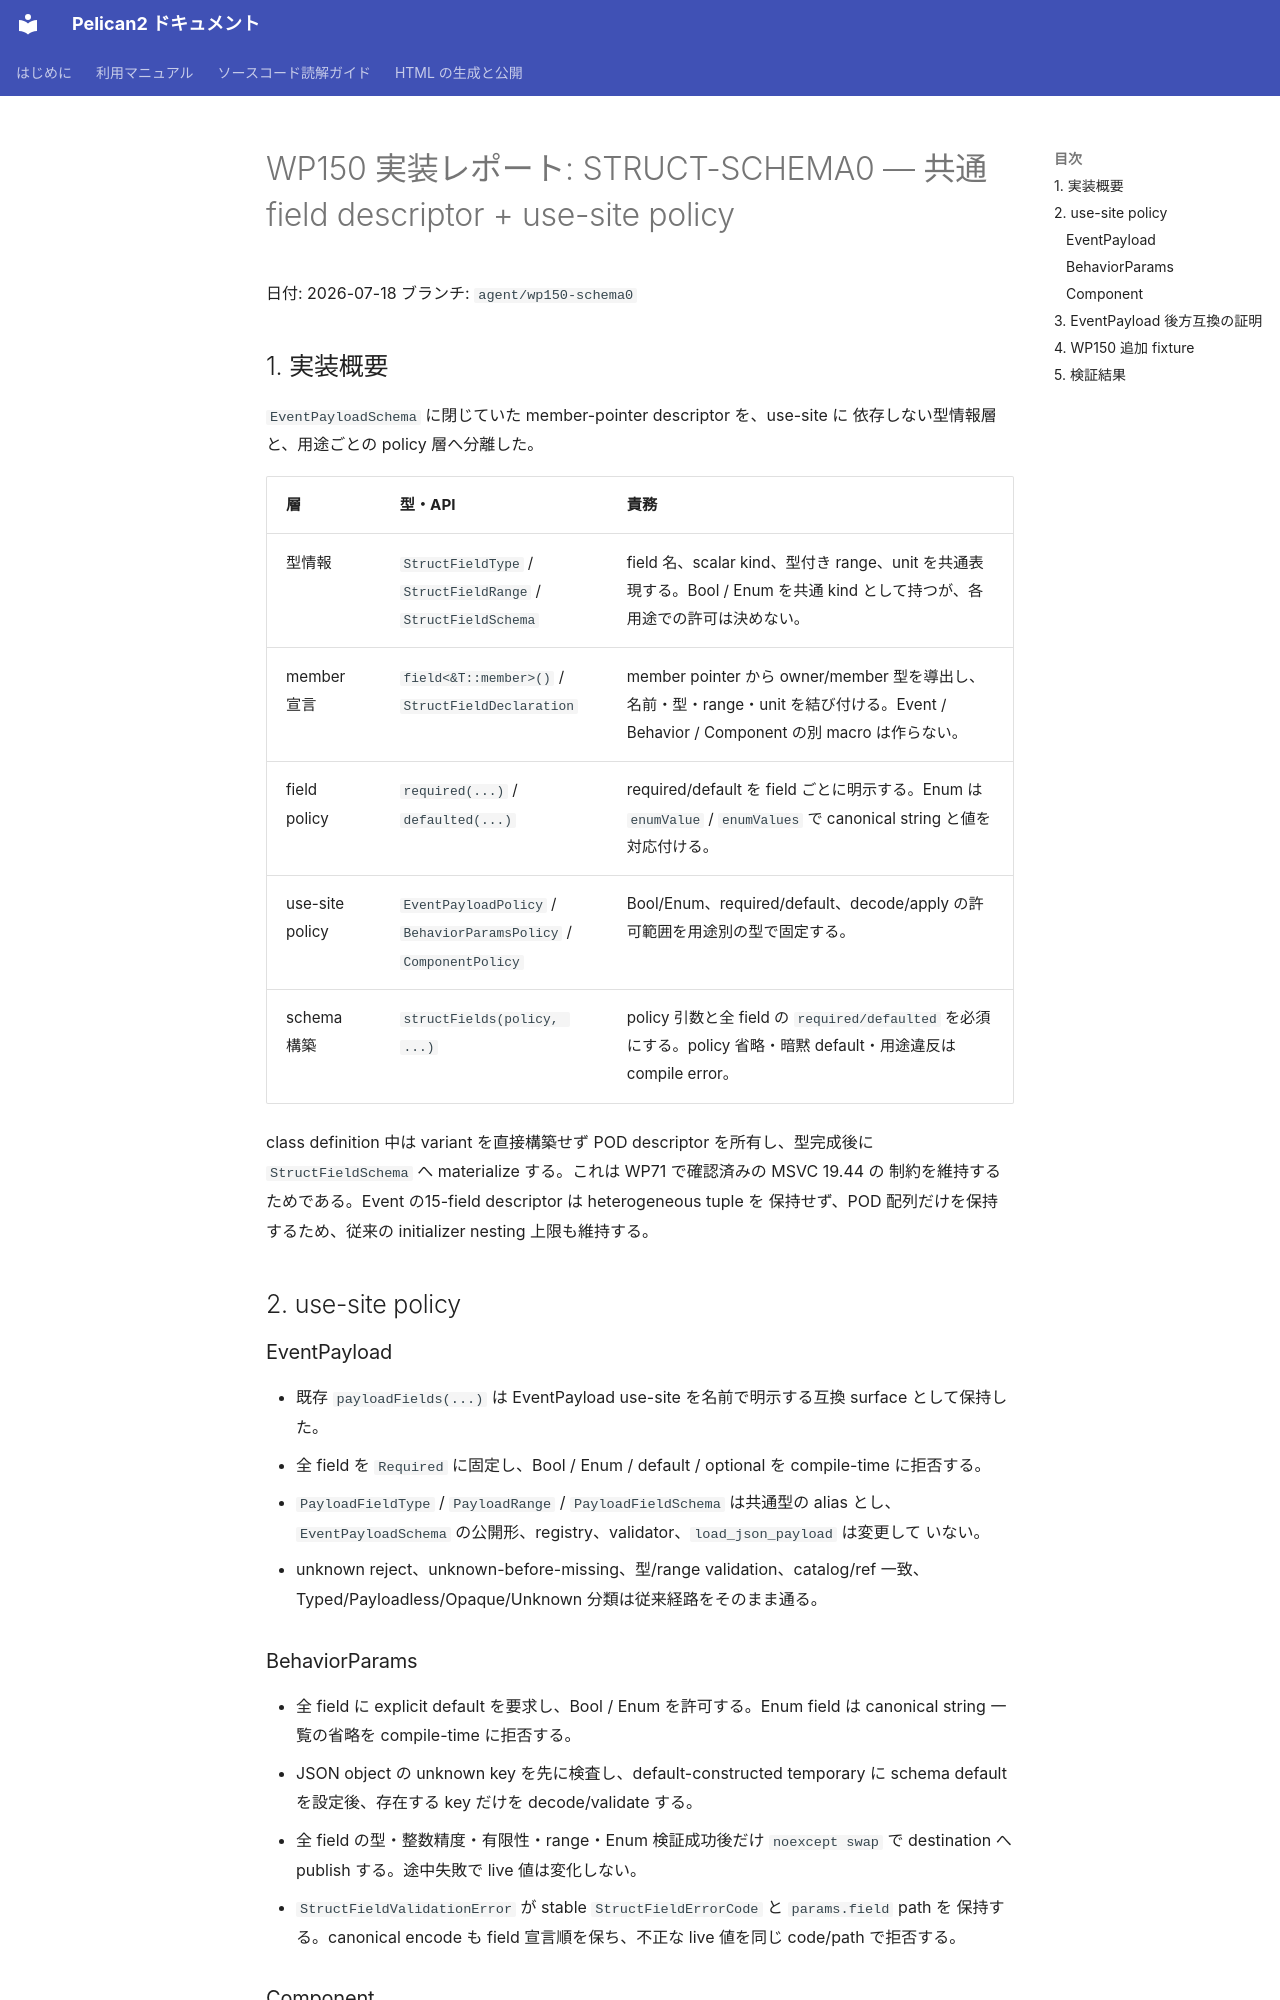

repository: pelican-games/peligraph · page: design_reviews/2026-07-18_wp150_report.html · generator: mkdocs

# WP150 実装レポート: STRUCT-SCHEMA0 — 共通 field descriptor + use-site policy

日付: 2026-07-18
ブランチ: `agent/wp150-schema0`

## 1. 実装概要

`EventPayloadSchema` に閉じていた member-pointer descriptor を、use-site に
依存しない型情報層と、用途ごとの policy 層へ分離した。

| 層 | 型・API | 責務 |
|---|---|---|
| 型情報 | `StructFieldType` / `StructFieldRange` / `StructFieldSchema` | field 名、scalar kind、型付き range、unit を共通表現する。Bool / Enum を共通 kind として持つが、各用途での許可は決めない。 |
| member 宣言 | `field<&T::member>()` / `StructFieldDeclaration` | member pointer から owner/member 型を導出し、名前・型・range・unit を結び付ける。Event / Behavior / Component の別 macro は作らない。 |
| field policy | `required(...)` / `defaulted(...)` | required/default を field ごとに明示する。Enum は `enumValue` / `enumValues` で canonical string と値を対応付ける。 |
| use-site policy | `EventPayloadPolicy` / `BehaviorParamsPolicy` / `ComponentPolicy` | Bool/Enum、required/default、decode/apply の許可範囲を用途別の型で固定する。 |
| schema 構築 | `structFields(policy, ...)` | policy 引数と全 field の `required/defaulted` を必須にする。policy 省略・暗黙 default・用途違反は compile error。 |

class definition 中は variant を直接構築せず POD descriptor を所有し、型完成後に
`StructFieldSchema` へ materialize する。これは WP71 で確認済みの MSVC 19.44 の
制約を維持するためである。Event の15-field descriptor は heterogeneous tuple を
保持せず、POD 配列だけを保持するため、従来の initializer nesting 上限も維持する。

## 2. use-site policy

### EventPayload

- 既存 `payloadFields(...)` は EventPayload use-site を名前で明示する互換 surface
  として保持した。
- 全 field を `Required` に固定し、Bool / Enum / default / optional を
  compile-time に拒否する。
- `PayloadFieldType` / `PayloadRange` / `PayloadFieldSchema` は共通型の alias とし、
  `EventPayloadSchema` の公開形、registry、validator、`load_json_payload` は変更して
  いない。
- unknown reject、unknown-before-missing、型/range validation、catalog/ref 一致、
  Typed/Payloadless/Opaque/Unknown 分類は従来経路をそのまま通る。

### BehaviorParams

- 全 field に explicit default を要求し、Bool / Enum を許可する。Enum field は
  canonical string 一覧の省略を compile-time に拒否する。
- JSON object の unknown key を先に検査し、default-constructed temporary に schema
  default を設定後、存在する key だけを decode/validate する。
- 全 field の型・整数精度・有限性・range・Enum 検証成功後だけ `noexcept swap` で
  destination へ publish する。途中失敗で live 値は変化しない。
- `StructFieldValidationError` が stable `StructFieldErrorCode` と `params.field` path を
  保持する。canonical encode も field 宣言順を保ち、不正な live 値を同じ code/path
  で拒否する。
